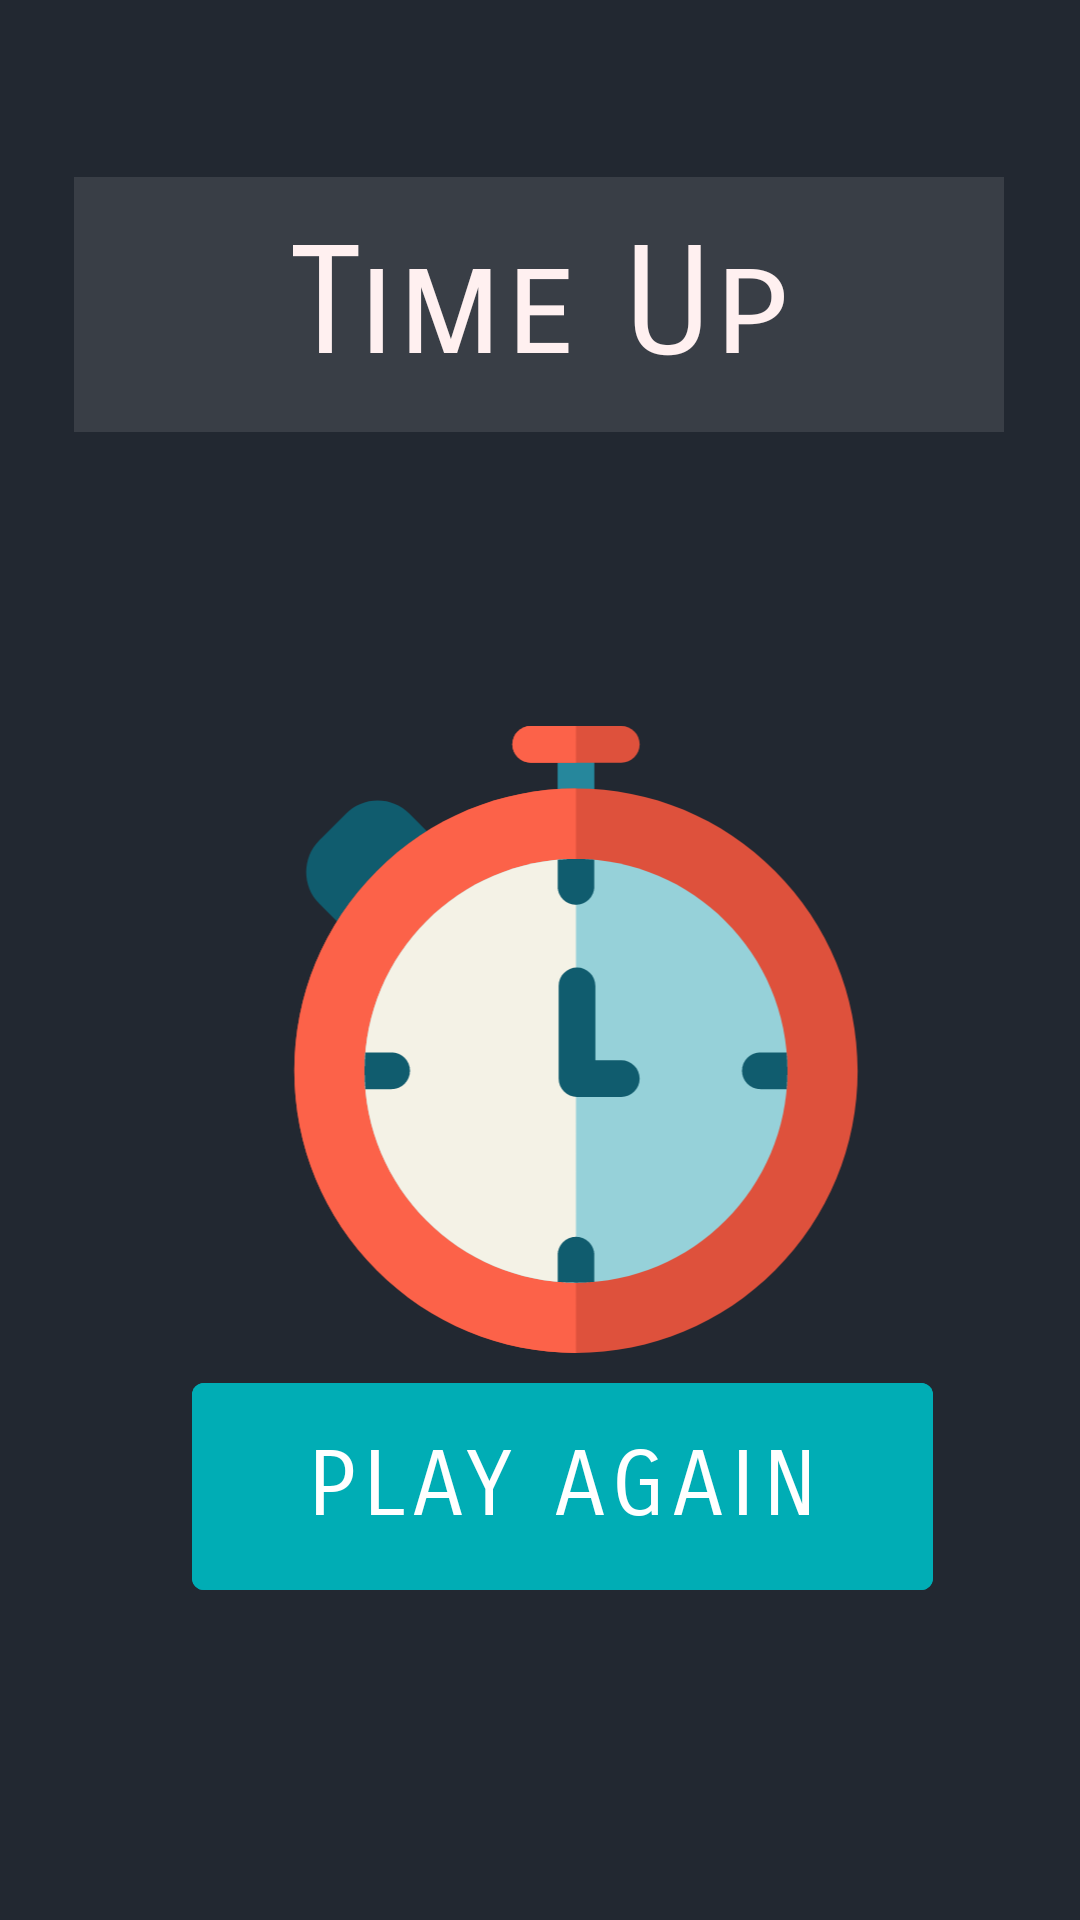

This screen was rendered from an Android layout file. Write that file and the resources it references.
<!-- AndroidManifest.xml: application theme AppTheme -->
<!-- res/layout/activity_time__up.xml -->
<?xml version="1.0" encoding="utf-8"?>
<androidx.constraintlayout.widget.ConstraintLayout xmlns:android="http://schemas.android.com/apk/res/android"
    xmlns:fbutton="http://schemas.android.com/apk/res-auto"
    xmlns:tools="http://schemas.android.com/tools"
    android:id="@+id/linearLayout"
    android:layout_width="match_parent"
    android:layout_height="match_parent"
    android:background="#222831"
    android:gravity="center"
    android:orientation="vertical"
    tools:context=".quiz.Time_Up">

    <androidx.constraintlayout.widget.ConstraintLayout
        android:layout_width="match_parent"
        android:layout_height="match_parent">

        <TextView
            android:id="@+id/timeUpText"
            android:layout_width="310dp"
            android:layout_height="85dp"
            android:background="#393E46"
            android:fontFamily="sans-serif-smallcaps"
            android:gravity="center"
            android:text="Time Up"
            android:textColor="#FFF0F0"
            android:textSize="50sp"
            fbutton:layout_constraintBottom_toTopOf="@+id/imageView"
            fbutton:layout_constraintEnd_toEndOf="parent"
            fbutton:layout_constraintHorizontal_bias="0.496"
            fbutton:layout_constraintStart_toStartOf="parent"
            fbutton:layout_constraintTop_toTopOf="parent"
            fbutton:layout_constraintVertical_bias="0.376" />

        <ImageView
            android:id="@+id/imageView"
            android:layout_width="290dp"
            android:layout_height="209dp"
            android:layout_marginStart="100dp"
            android:layout_marginTop="242dp"
            android:layout_marginEnd="100dp"
            android:src="@drawable/ic_time"
            fbutton:layout_constraintBottom_toTopOf="@+id/playAgainButton"
            fbutton:layout_constraintEnd_toEndOf="parent"
            fbutton:layout_constraintHorizontal_bias="0.408"
            fbutton:layout_constraintStart_toStartOf="parent"
            fbutton:layout_constraintTop_toTopOf="@+id/view"
            fbutton:layout_constraintVertical_bias="0.0"
            fbutton:srcCompat="@drawable/time_up_ic_new" />

        <View
            android:id="@+id/view"
            android:layout_width="wrap_content"
            android:layout_height="wrap_content"
            fbutton:layout_constraintBottom_toBottomOf="parent"
            fbutton:layout_constraintEnd_toEndOf="parent"
            fbutton:layout_constraintHorizontal_bias="0.0"
            fbutton:layout_constraintStart_toStartOf="parent"
            fbutton:layout_constraintTop_toTopOf="parent"
            fbutton:layout_constraintVertical_bias="0.0"></View>

        <Button
            android:id="@+id/playAgainButton"
            android:layout_width="247dp"
            android:layout_height="81dp"
            android:layout_marginStart="100dp"
            android:layout_marginEnd="100dp"
            android:layout_marginBottom="104dp"
            android:backgroundTint="#00ADB5"
            android:fontFamily="sans-serif-smallcaps"
            android:text="Play Again"
            android:textSize="30sp"
            fbutton:layout_constraintBottom_toBottomOf="parent"
            fbutton:layout_constraintEnd_toEndOf="parent"
            fbutton:layout_constraintHorizontal_bias="0.416"
            fbutton:layout_constraintStart_toStartOf="parent" />
    </androidx.constraintlayout.widget.ConstraintLayout>

</androidx.constraintlayout.widget.ConstraintLayout>
<!-- resources referenced by this layout -->
<resources>
  <!-- drawable time_up_ic_new: vector/xml drawable (drawable, 3297 chars, omitted) -->
  <style name="AppTheme" parent="Theme.MaterialComponents.Light">
          
          <item name="colorPrimary">@color/app_white</item>
          
          <item name="colorPrimaryDark">@color/colorPrimaryDark</item>
          
          <item name="colorAccent">#1da1f2</item>
  
          <item name="android:background">@color/transparent</item>
  
          
          
  
      </style>
  <color name="app_white">#FFFFFF</color>
  <color name="colorPrimaryDark">#00574B</color>
  <color name="transparent">#00FFFFFF</color>
</resources>
